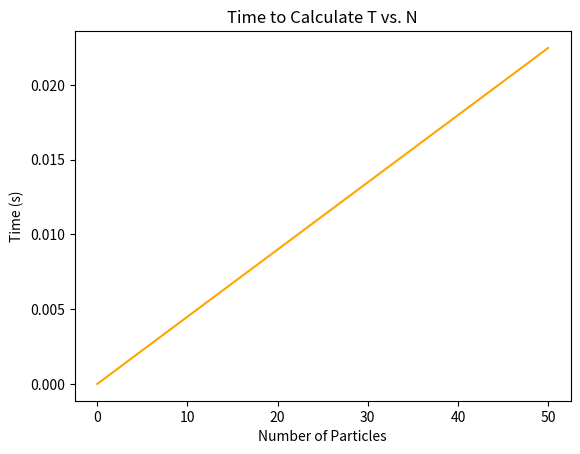
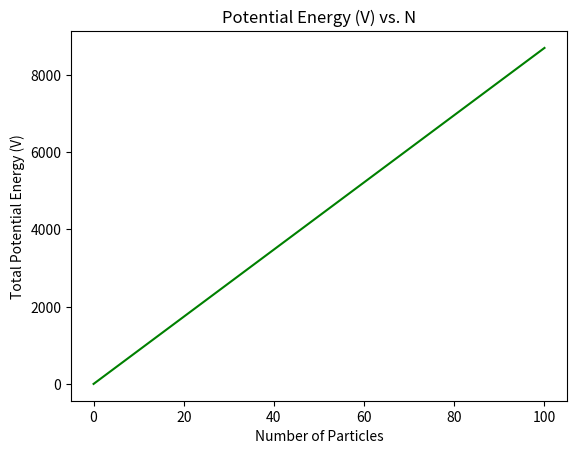
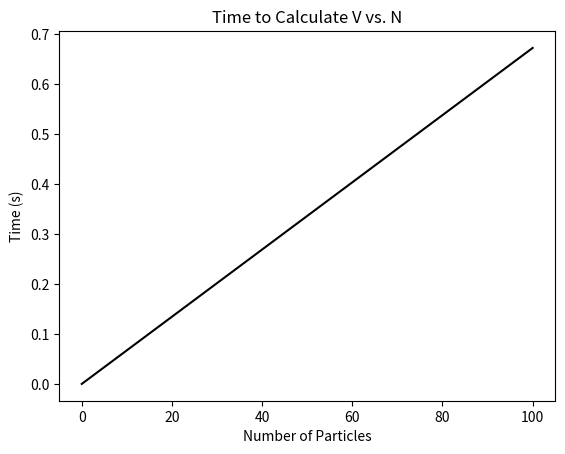

These charts were generated, in order, by the following Python code:
#Reem's_Orientation_Code_Submission
#CHEM_6004_Theoretical_&_Physical_Methods
#02/08/2019

import numpy as np
from matplotlib import pyplot as plt
import time

#Kinetic_Energy:

start_KE = time.time()

z = np.zeros(6)

for i in range(1,6):
    z[i] = 5*i

#print(z)
    
b = len(z)
#print(b)
    
Npart = np.zeros(b)
m = np.zeros(b)
v = np.zeros(b)
T = np.zeros(b)
    
for i in range(0, b):
    m[i] = 1.0
    v[i] = 2.5
    Npart[i] = Npart[i] + 10*i
    T[i] = 1/2 * m[i] * v[i]**2
        
#print("Printing array of masses: ", m)
#print("Printing array of velocities", v)
#print("Printing array of Npart", Npart)
#print("Printing array of KE", T)

TvsNpart = np.zeros(b)

for i in range(0,b):
    TvsNpart[i] = T[i]*Npart[i]

x = Npart
y = TvsNpart

print("Printing array of Npart", x)
print("Printing array of KE vs N", y)

#plt.figure(1)
#plt.title('Energy Scaling with N')
#plt.xlabel('Number of Particles')
#plt.ylabel('Kinetic Energy (T)')
#plt.plot(x, y, 'purple')

end_KE = time.time()

how_long_KE = np.zeros(b)

for i in range(0,b):
    how_long_KE[i] = (end_KE - start_KE)*Npart[i]
    
z = how_long_KE

print(" Total time to run KE in seconds is: ",z)

plt.figure(2)
plt.title('Time to Calculate T vs. N')
plt.xlabel('Number of Particles')
plt.ylabel('Time (s)')
plt.plot(x, z, 'orange')

#Potential_Energy:

start_PE = time.time()

q = np.ones(b)

x = np.linspace(0,(b-1)*0.2,b)

r = np.zeros((b,b))

for i in range(0,b):
    for j in range(0,b):
        r[i][j] = np.sqrt( (x[i]-x[j])**2 )

#print("Printing array of charges ",q)
#print("Printing array of particle positions ",x)
#print("Printing array of separation between particle pairs",r)

def Potential(sep_array, charge_array):
    N = len(charge_array)
    
    Pot = 0.

    for i in range(0,N):
        for j in range(0,N):
            if (i!=j):
               Pot = Pot + charge_array[i]*charge_array[j]/sep_array[i][j]
    
    return Pot

V_tot = np.zeros(b)

for i in range(0, b):
    Npart[i] = Npart[i] + 10*i
    V_tot[i] = Potential(r, q)
#    print(V_tot)
    
VvsNpart = np.zeros(b)

for i in range(0,b):
    VvsNpart[i] = V_tot[i]*Npart[i]
    
x1 = Npart
y1 = VvsNpart

print("Printing array of Npart", x1)
print("Printing array of PE vs N", y1)

plt.figure(3)
plt.title('Potential Energy (V) vs. N')
plt.xlabel('Number of Particles')
plt.ylabel('Total Potential Energy (V)')
plt.plot(x1, y1, 'green')

end_PE = time.time()

how_long_PE = np.zeros(b)

for i in range(0,b):
    how_long_PE [i] = (end_PE - start_PE)*Npart[i]
    
w = how_long_PE
    
print(" Total time to run PE in seconds is: ",w)

plt.figure(4)
plt.title('Time to Calculate V vs. N')
plt.xlabel('Number of Particles')
plt.ylabel('Time (s)')
plt.plot(x1, w, 'black')
